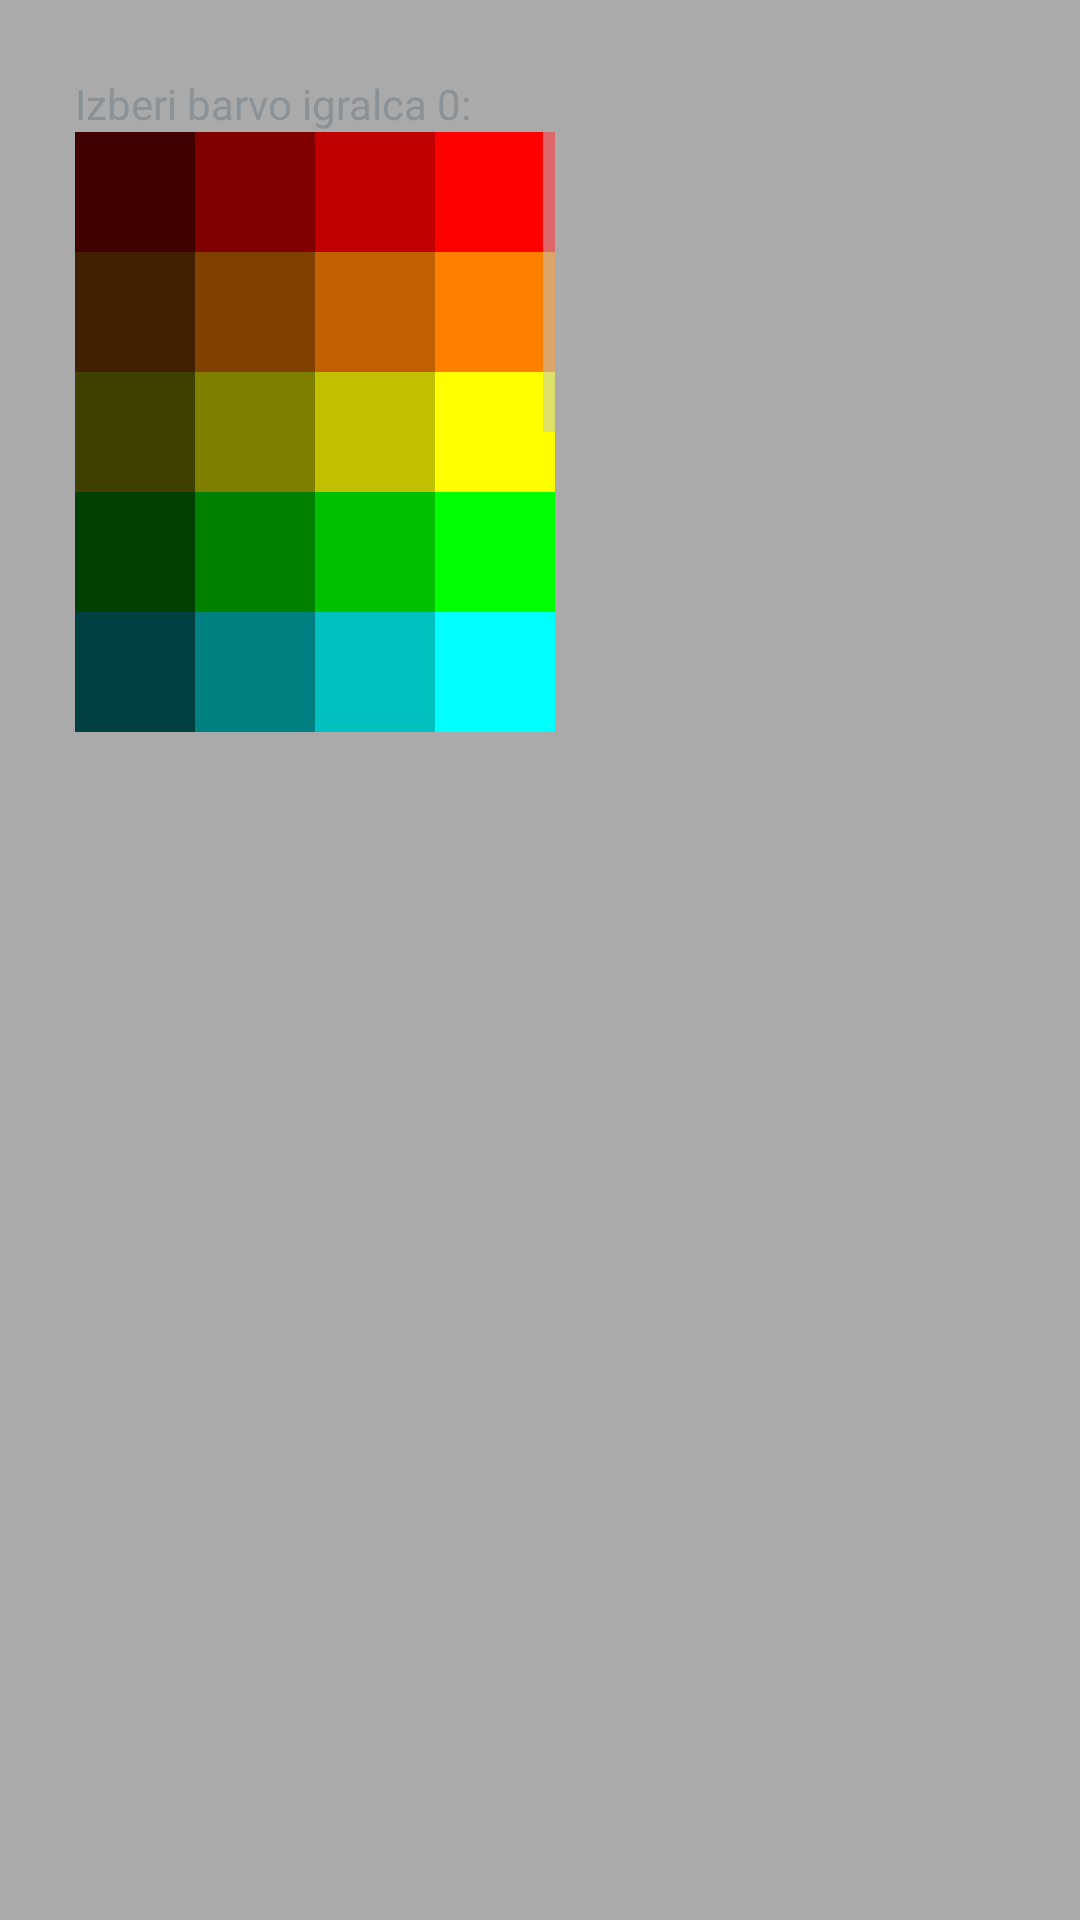

This screen was rendered from an Android layout file. Write that file and the resources it references.
<!-- AndroidManifest.xml: application theme AppTheme -->
<!-- res/layout/color_dialog.xml -->
<?xml version="1.0" encoding="utf-8"?>

<LinearLayout xmlns:android="http://schemas.android.com/apk/res/android"
	xmlns:tools="http://schemas.android.com/tools"
	android:orientation="vertical"
	android:layout_width="210dp"
	android:layout_height="match_parent"
	android:padding="25dp"
	android:background="#aaaaaa">

	<TextView
		android:id="@+id/dialog_tekst"
		android:layout_width="wrap_content"
		android:layout_height="wrap_content"
		android:text="Izberi barvo igralca 0:"/>

	<LinearLayout
		android:layout_width="match_parent"
		android:layout_height="200dp"
		android:orientation="vertical">

		<ScrollView
			android:layout_width="wrap_content"
			android:layout_height="match_parent">

			<LinearLayout
				android:layout_width="match_parent"
				android:layout_height="match_parent"
				android:orientation="vertical">

				<LinearLayout
					android:layout_width="match_parent"
					android:layout_height="wrap_content"
					android:orientation="horizontal">

					<Button
						android:id="@+id/g1"
						android:layout_width="40dp"
						android:layout_height="40dp"
						android:background="#400000"/>

					<Button
						android:id="@+id/g2"
						android:layout_width="40dp"
						android:layout_height="40dp"
						android:background="#800000"/>

					<Button
						android:id="@+id/g3"
						android:layout_width="40dp"
						android:layout_height="40dp"
						android:background="#c00000"/>

					<Button
						android:id="@+id/g4"
						android:layout_width="40dp"
						android:layout_height="40dp"
						android:background="#ff0000"/>
				</LinearLayout>

				<LinearLayout
					android:layout_width="match_parent"
					android:layout_height="wrap_content"
					android:orientation="horizontal">

					<Button
						android:id="@+id/g5"
						android:layout_width="40dp"
						android:layout_height="40dp"
						android:background="#402000"/>

					<Button
						android:id="@+id/g6"
						android:layout_width="40dp"
						android:layout_height="40dp"
						android:background="#804000"/>

					<Button
						android:id="@+id/g7"
						android:layout_width="40dp"
						android:layout_height="40dp"
						android:background="#c06000"/>

					<Button
						android:id="@+id/g8"
						android:layout_width="40dp"
						android:layout_height="40dp"
						android:background="#ff8000"/>

				</LinearLayout>

				<LinearLayout
					android:layout_width="match_parent"
					android:layout_height="wrap_content"
					android:orientation="horizontal">

					<Button
						android:id="@+id/g9"
						android:layout_width="40dp"
						android:layout_height="40dp"
						android:background="#404000"/>

					<Button
						android:id="@+id/g10"
						android:layout_width="40dp"
						android:layout_height="40dp"
						android:background="#808000"/>

					<Button
						android:id="@+id/g11"
						android:layout_width="40dp"
						android:layout_height="40dp"
						android:background="#c0c000"/>

					<Button
						android:id="@+id/g12"
						android:layout_width="40dp"
						android:layout_height="40dp"
						android:background="#ffff00"/>

				</LinearLayout>

				<LinearLayout
					android:layout_width="match_parent"
					android:layout_height="wrap_content"
					android:orientation="horizontal">

					<Button
						android:id="@+id/g13"
						android:layout_width="40dp"
						android:layout_height="40dp"
						android:background="#004000"/>

					<Button
						android:id="@+id/g14"
						android:layout_width="40dp"
						android:layout_height="40dp"
						android:background="#008000"/>

					<Button
						android:id="@+id/g15"
						android:layout_width="40dp"
						android:layout_height="40dp"
						android:background="#00c000"/>

					<Button
						android:id="@+id/g16"
						android:layout_width="40dp"
						android:layout_height="40dp"
						android:background="#00ff00"/>

				</LinearLayout>

				<LinearLayout
					android:layout_width="match_parent"
					android:layout_height="wrap_content"
					android:orientation="horizontal">

					<Button
						android:id="@+id/g17"
						android:layout_width="40dp"
						android:layout_height="40dp"
						android:background="#004040"/>

					<Button
						android:id="@+id/g18"
						android:layout_width="40dp"
						android:layout_height="40dp"
						android:background="#008080"/>

					<Button
						android:id="@+id/g19"
						android:layout_width="40dp"
						android:layout_height="40dp"
						android:background="#00c0c0"/>

					<Button
						android:id="@+id/g20"
						android:layout_width="40dp"
						android:layout_height="40dp"
						android:background="#00ffff"/>

				</LinearLayout>

				<LinearLayout
					android:layout_width="match_parent"
					android:layout_height="wrap_content"
					android:orientation="horizontal">

					<Button
						android:id="@+id/g21"
						android:layout_width="40dp"
						android:layout_height="40dp"
						android:background="#000040"/>

					<Button
						android:id="@+id/g22"
						android:layout_width="40dp"
						android:layout_height="40dp"
						android:background="#000080"/>

					<Button
						android:id="@+id/g23"
						android:layout_width="40dp"
						android:layout_height="40dp"
						android:background="#0000c0"/>

					<Button
						android:id="@+id/g24"
						android:layout_width="40dp"
						android:layout_height="40dp"
						android:background="#0000ff"/>

				</LinearLayout>

				<LinearLayout
					android:layout_width="match_parent"
					android:layout_height="wrap_content"
					android:orientation="horizontal">

					<Button
						android:id="@+id/g25"
						android:layout_width="40dp"
						android:layout_height="40dp"
						android:background="#400040"/>

					<Button
						android:id="@+id/g26"
						android:layout_width="40dp"
						android:layout_height="40dp"
						android:background="#800080"/>

					<Button
						android:id="@+id/g27"
						android:layout_width="40dp"
						android:layout_height="40dp"
						android:background="#c000c0"/>

					<Button
						android:id="@+id/g28"
						android:layout_width="40dp"
						android:layout_height="40dp"
						android:background="#ff00ff"/>

				</LinearLayout>

				<LinearLayout
					android:layout_width="match_parent"
					android:layout_height="wrap_content"
					android:orientation="horizontal">

					<Button
						android:id="@+id/g29"
						android:layout_width="40dp"
						android:layout_height="40dp"
						android:background="#404040"/>

					<Button
						android:id="@+id/g30"
						android:layout_width="40dp"
						android:layout_height="40dp"
						android:background="#808080"/>

					<Button
						android:id="@+id/g31"
						android:layout_width="40dp"
						android:layout_height="40dp"
						android:background="#c0c0c0"/>

					<Button
						android:id="@+id/g32"
						android:layout_width="40dp"
						android:layout_height="40dp"
						android:background="#ffffff"/>

				</LinearLayout>

				
				<LinearLayout
					android:layout_width="match_parent"
					android:layout_height="wrap_content"
					android:orientation="horizontal">

					<Button
						android:id="@+id/g33"
						android:layout_width="40dp"
						android:layout_height="40dp"
						android:background="#000000"/>

					<Button
						android:id="@+id/g34"
						android:layout_width="40dp"
						android:layout_height="40dp"
						android:background="#404040"/>

					<Button
						android:id="@+id/g35"
						android:layout_width="40dp"
						android:layout_height="40dp"
						android:background="#4d5d53"/>

					<Button
						android:id="@+id/g36"
						android:layout_width="40dp"
						android:layout_height="40dp"
						android:background="#677278"/>

				</LinearLayout>

				<LinearLayout
					android:layout_width="match_parent"
					android:layout_height="wrap_content"
					android:orientation="horizontal">

					<Button
						android:id="@+id/g37"
						android:layout_width="40dp"
						android:layout_height="40dp"
						android:background="#003153"/>

					<Button
						android:id="@+id/g38"
						android:layout_width="40dp"
						android:layout_height="40dp"
						android:background="#041e42"/>

					<Button
						android:id="@+id/g39"
						android:layout_width="40dp"
						android:layout_height="40dp"
						android:background="#ffbd1b"/>

					<Button
						android:id="@+id/g40"
						android:layout_width="40dp"
						android:layout_height="40dp"
						android:background="#638994" />

				</LinearLayout>

			</LinearLayout>

		</ScrollView>

	</LinearLayout>

</LinearLayout>
<!-- resources referenced by this layout -->
<resources>
  <style name="AppTheme" parent="@android:style/Theme.DeviceDefault.NoActionBar.Fullscreen">
          <item name="android:windowAnimationStyle">@null</item>
      </style>
</resources>
